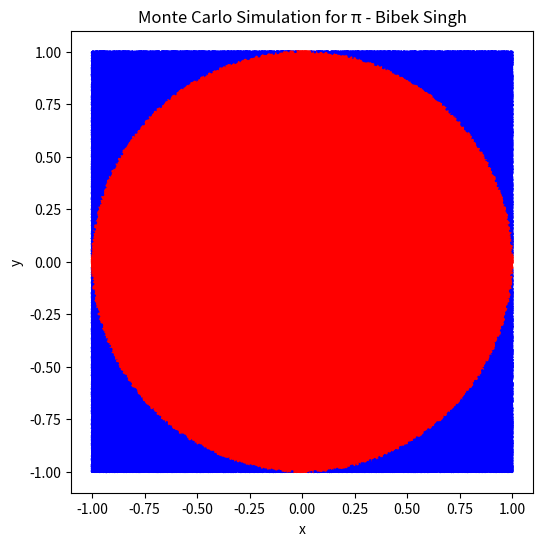

This figure's Python source:
# Lab Topic: Discrete System Simulation (Monte Carlo Method – Estimating π)
# This program estimates the value of π using random sampling with the Monte Carlo method.

import numpy as np
import matplotlib.pyplot as plt

def monte_carlo_pi(num_samples):
    x = np.random.uniform(-1, 1, num_samples)
    y = np.random.uniform(-1, 1, num_samples)

    distance = np.sqrt(x**2 + y**2)

    inside_circle = np.sum(distance <= 1)

    pi_estimate = (inside_circle / num_samples) * 4

    return inside_circle, pi_estimate

num_samples = 1000000

inside_circle, pi_estimate = monte_carlo_pi(num_samples)

print(f"Points inside the circle: {inside_circle}")
print(f"Estimated value of π with {num_samples} samples: {pi_estimate}")
x = np.random.uniform(-1, 1, num_samples)
y = np.random.uniform(-1, 1, num_samples)
plt.figure(figsize=(6, 6))
plt.scatter(x, y, c=np.sqrt(x**2 + y**2) <= 1, cmap='bwr', s=1)
plt.gca().set_aspect('equal', adjustable='box')
plt.title('Monte Carlo Simulation for π - Bibek Singh')
plt.xlabel('x')
plt.ylabel('y')
plt.show()
